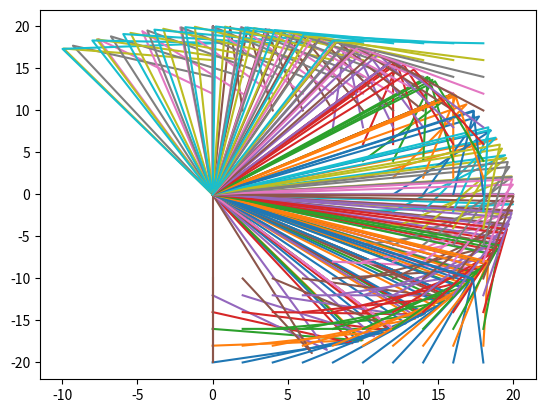

This chart was generated by the following Python code:
import math
import matplotlib.pyplot as plt

len1 = 20
len2 = 10

def law_of_cosines(a, b, c):
    """Calculate the angle C using the law of cosines."""
    return math.acos((a * a + b * b - c * c) / (2 * a * b))

def distance(x, y):
    """Calculate the distance from (0,0) to (x,y)."""
    return math.sqrt(x * x + y * y)

def angles(x, y):
    """Calculate the angles for given x and y."""
    dist = distance(x, y)
    D1 = math.atan2(y, x)
    D2 = law_of_cosines(dist, len1, len2)
    A1 = D1 + D2
    A2 = law_of_cosines(len1, len2, dist)
    return A1, A2

def arm_positions(x, y):
    """Calculate the positions of each segment of the arm."""
    try:
        A1, A2 = angles(x, y)
        x1_end = len1 * math.cos(A1)
        y1_end = len1 * math.sin(A1)
        x2_end = x1_end+len2 * -math.cos(A1 + A2)
        y2_end = y1_end+len2 * -math.sin(A1 + A2) 
        return (0, 0), (x1_end, y1_end), (x2_end, y2_end)
    except:
         print(x,y)
         return (0,0), (0,0)

def deg(rad):
    """Convert radians into degrees."""
    return rad * 180 / math.pi

data = []

for i in range(0, 20,2):
    for j in range(-20, 20,2):
            x, y = zip(*arm_positions(i,j))
            plt.plot(x,y)

plt.show()